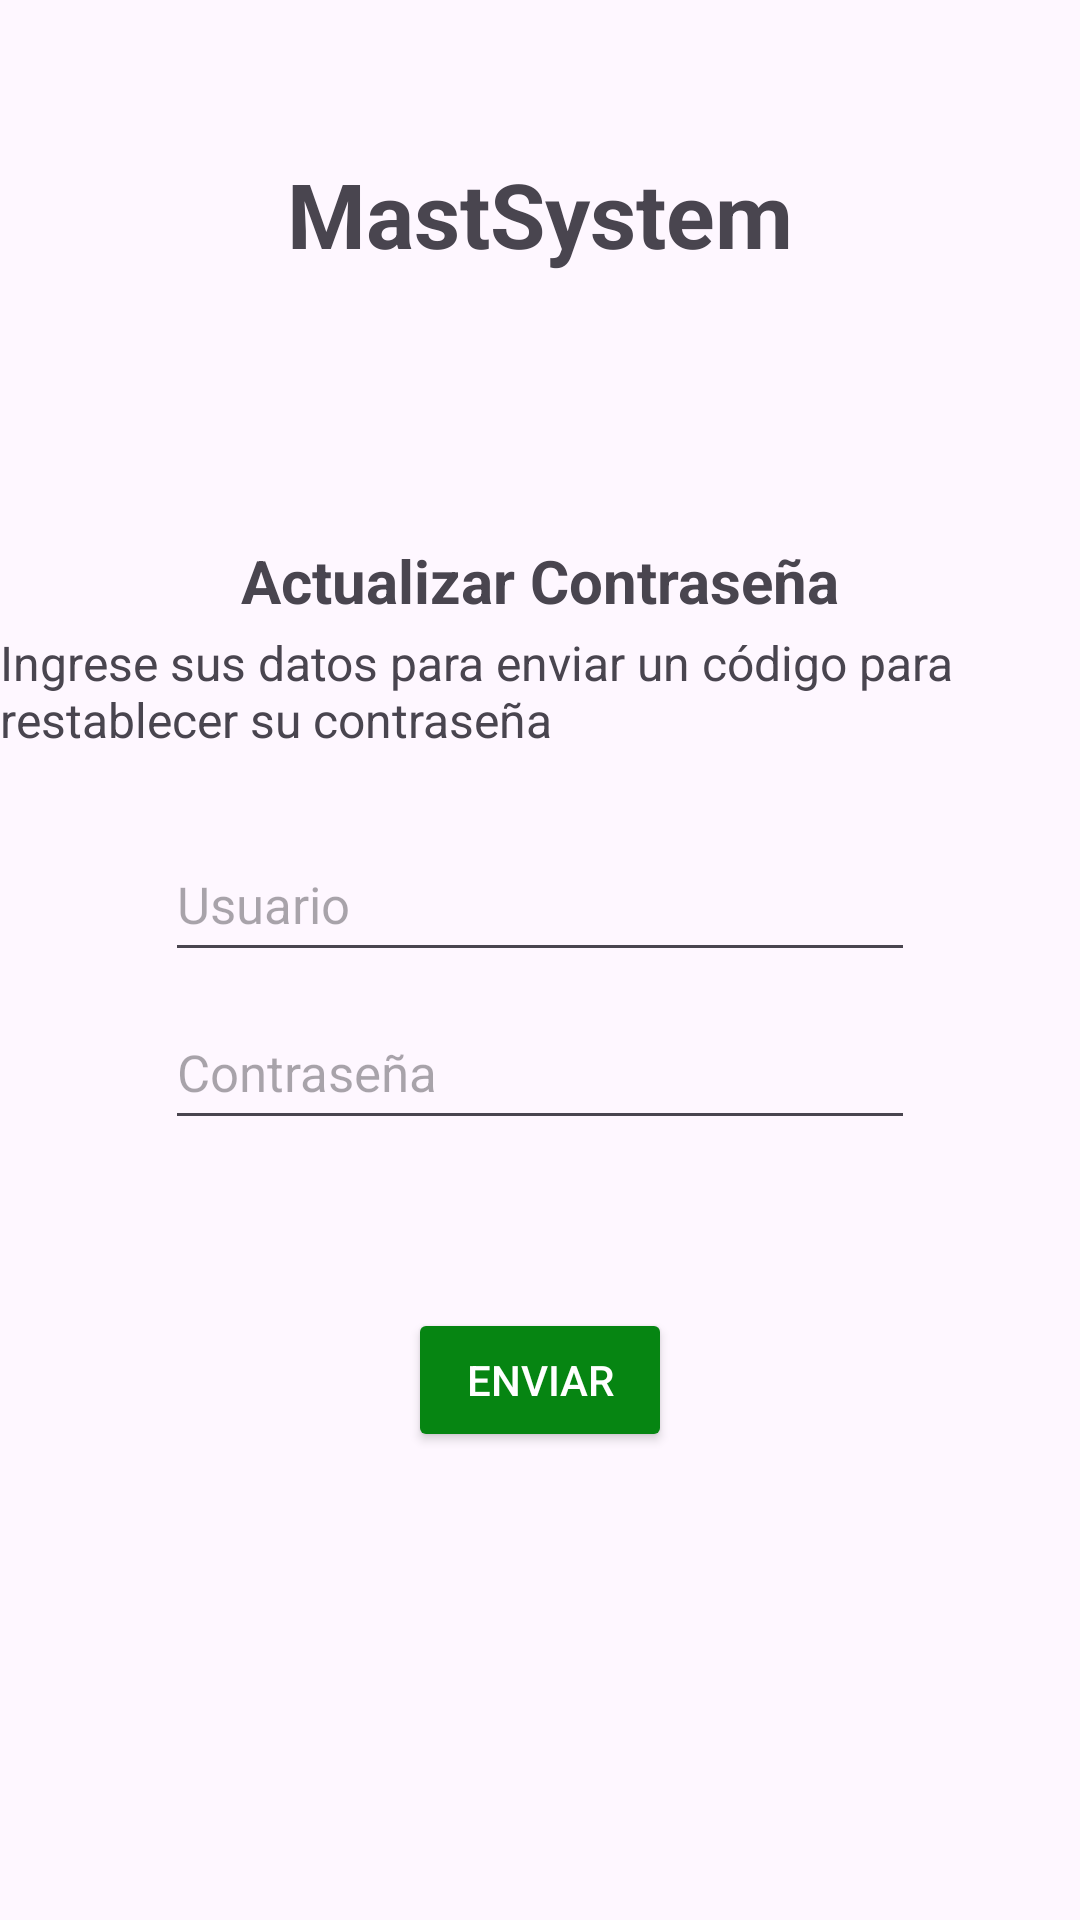

Produce the Android XML layout that renders to this screen, including the resource entries it uses.
<!-- AndroidManifest.xml: application theme Theme.MatSystemAndroidView -->
<!-- res/layout/activity_update_password.xml -->
<?xml version="1.0" encoding="utf-8"?>
<androidx.constraintlayout.widget.ConstraintLayout xmlns:android="http://schemas.android.com/apk/res/android"
    xmlns:app="http://schemas.android.com/apk/res-auto"
    xmlns:tools="http://schemas.android.com/tools"
    android:id="@+id/main"
    android:layout_width="match_parent"
    android:layout_height="match_parent"
    tools:context=".ActivityLogin">

    <TextView
        android:id="@+id/title"
        android:layout_width="wrap_content"
        android:layout_height="wrap_content"
        android:layout_marginTop="51dp"
        android:text="MastSystem"
        android:textSize="30sp"
        android:textStyle="bold"
        app:layout_constraintEnd_toEndOf="parent"
        app:layout_constraintStart_toStartOf="parent"
        app:layout_constraintTop_toTopOf="parent" />

    <TextView
        android:id="@+id/subTitle"
        android:layout_width="wrap_content"
        android:layout_height="wrap_content"
        android:layout_marginTop="180dp"
        android:text="Actualizar Contraseña"
        android:textSize="20sp"
        android:textStyle="bold"
        app:layout_constraintEnd_toEndOf="parent"
        app:layout_constraintStart_toStartOf="parent"
        app:layout_constraintTop_toTopOf="parent" />

    <TextView
        android:id="@+id/description"
        android:layout_width="wrap_content"
        android:layout_height="wrap_content"
        android:layout_marginStart="0dp"
        android:layout_marginTop="210dp"
        android:layout_marginEnd="0dp"
        android:text="Ingrese sus datos para enviar un código para restablecer su contraseña"
        android:textSize="16dp"
        app:layout_constraintEnd_toEndOf="parent"
        app:layout_constraintStart_toStartOf="parent"
        app:layout_constraintTop_toTopOf="parent" />

    <EditText
        android:id="@+id/editTextText"
        android:layout_width="250dp"
        android:layout_height="48dp"
        android:layout_marginTop="276dp"
        android:ems="10"
        android:hint="Usuario"
        android:inputType="text"
        android:textSize="17dp"
        app:layout_constraintEnd_toEndOf="parent"
        app:layout_constraintStart_toStartOf="parent"
        app:layout_constraintTop_toTopOf="parent" />

    <EditText
        android:id="@+id/editTextTextPassword"
        android:layout_width="250dp"
        android:layout_height="48dp"
        android:layout_marginTop="332dp"
        android:ems="10"
        android:hint="Contraseña"
        android:inputType="textPassword"
        android:textSize="17dp"
        app:layout_constraintEnd_toEndOf="parent"
        app:layout_constraintStart_toStartOf="parent"
        app:layout_constraintTop_toTopOf="parent" />

    <Button
        android:id="@+id/button"
        android:layout_width="wrap_content"
        android:layout_height="wrap_content"
        android:layout_marginTop="436dp"
        android:backgroundTint="@color/green"
        android:text="Enviar"
        android:textColor="@color/white"
        app:layout_constraintEnd_toEndOf="parent"
        app:layout_constraintStart_toStartOf="parent"
        app:layout_constraintTop_toTopOf="parent" />

</androidx.constraintlayout.widget.ConstraintLayout>
<!-- resources referenced by this layout -->
<resources>
  <color name="green">#068512</color>
  <color name="white">#FFFFFFFF</color>
  <style name="Theme.MatSystemAndroidView" parent="Base.Theme.MatSystemAndroidView" />
  <style name="Base.Theme.MatSystemAndroidView" parent="Theme.Material3.DayNight.NoActionBar">
          
          
      </style>
</resources>
